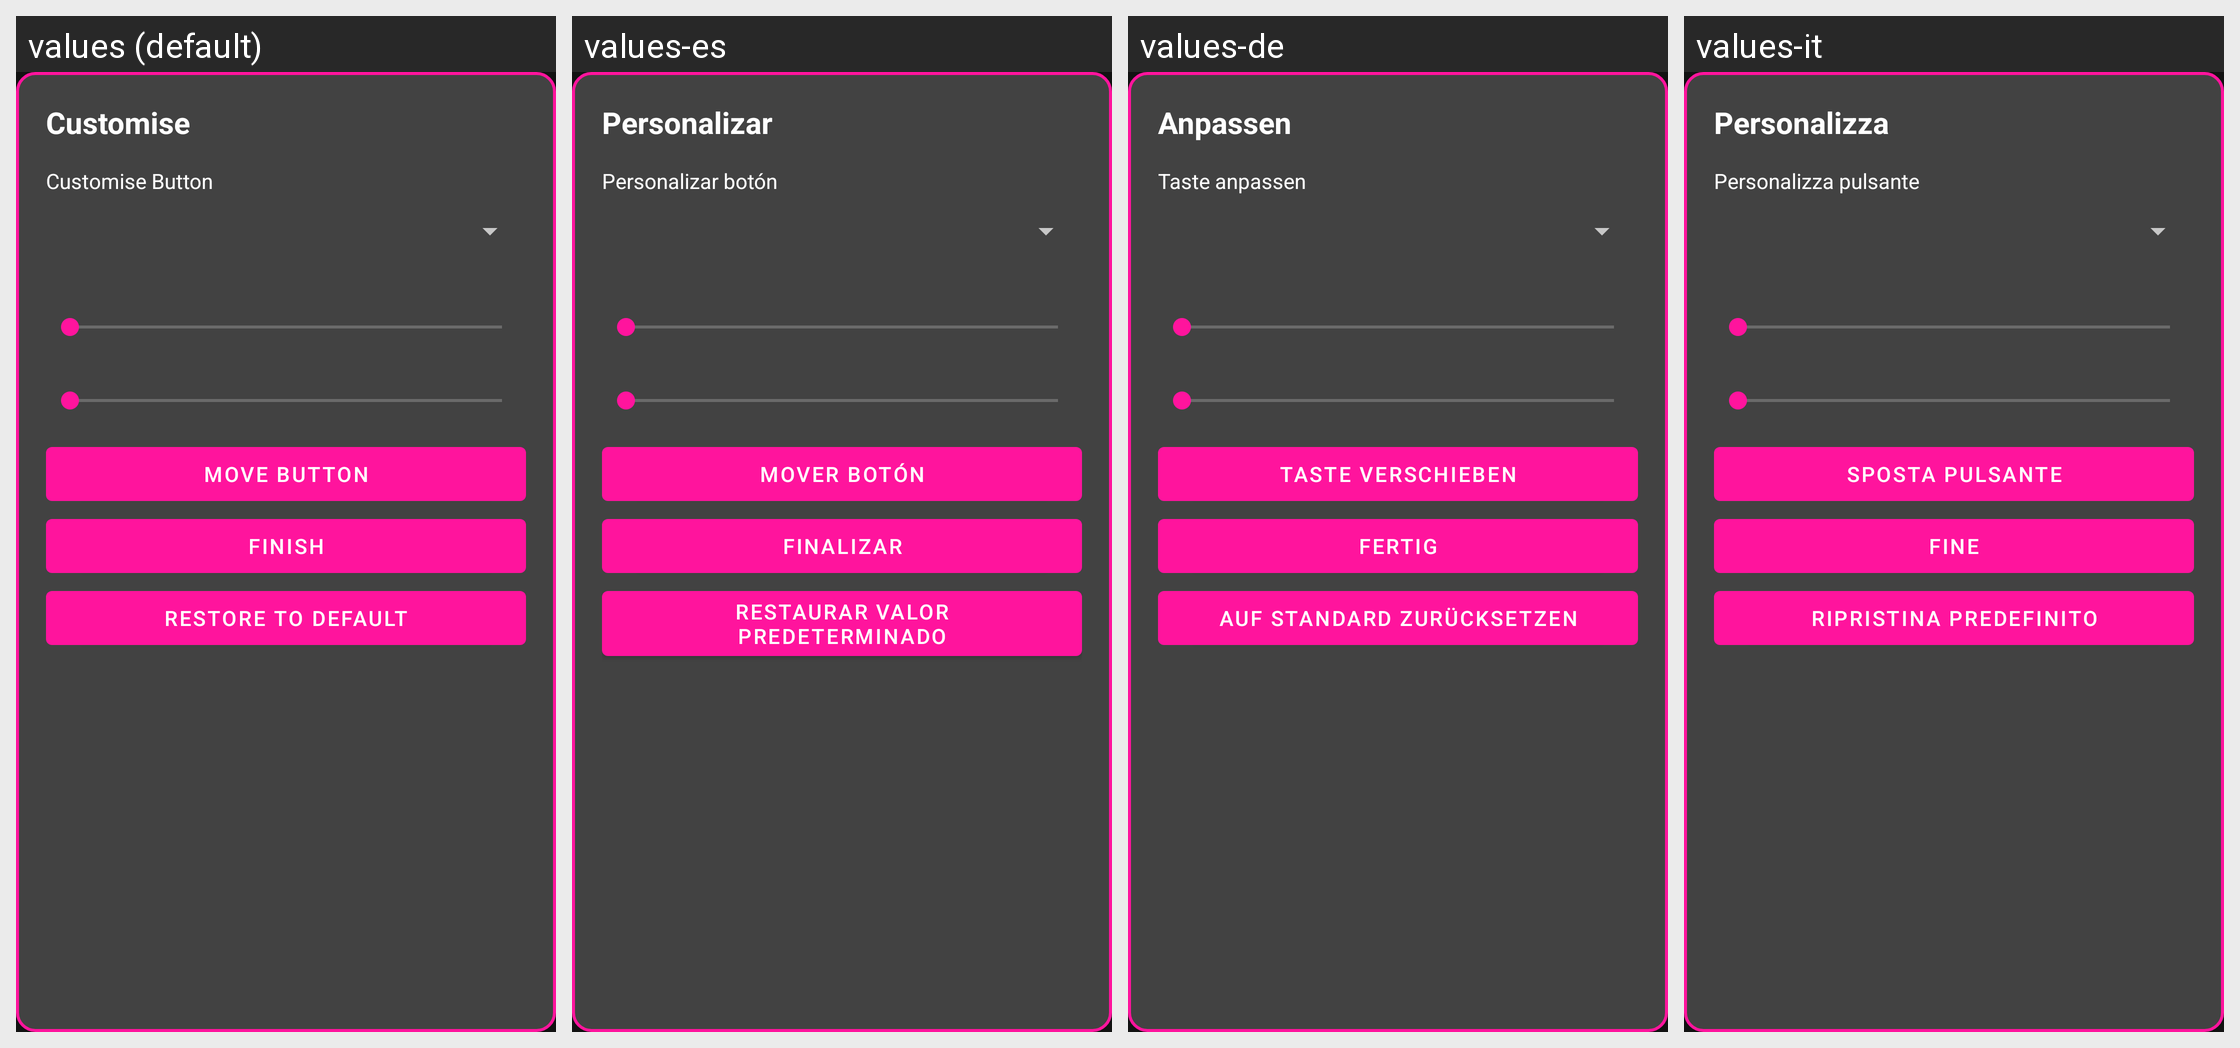

This grid shows one Android layout under several languages. Give, for every string resource on the screen, its name, the default text and each shown locale's text.
Android screen res/layout/dialog_touch_controls_customise.xml rendered under 4 locales, left to right: values (default), values-es, values-de, values-it. Device: Nexus 5 (rendered at 1080×1920; each locale shown at half size, 540×960, under a caption strip naming it); theme AppTheme.
Other locales in the repository, not shown: values-fi, values-fr, values-in, values-ja, values-ko, values-nl.
Strings drawn on this screen, with the default value and each locale's value (text and hints the layout hard-codes, and strings that could not be matched under every locale, appear in the picture but are not listed):

touch_controls_customise
  values: Customise
  values-es: Personalizar
  values-de: Anpassen
  values-it: Personalizza

touch_controls_customise_button
  values: Customise Button
  values-es: Personalizar botón
  values-de: Taste anpassen
  values-it: Personalizza pulsante

touch_controls_move_button
  values: Move Button
  values-es: Mover botón
  values-de: Taste verschieben
  values-it: Sposta pulsante

touch_controls_finish
  values: Finish
  values-es: Finalizar
  values-de: Fertig
  values-it: Fine

touch_controls_restore_default
  values: Restore to default
  values-es: Restaurar valor predeterminado
  values-de: Auf Standard zurücksetzen
  values-it: Ripristina predefinito
